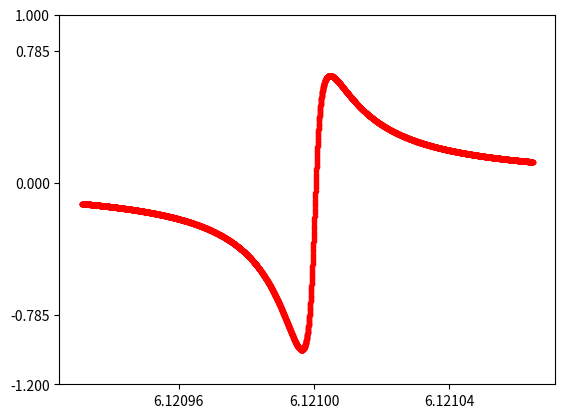

Write Python code to recreate this figure.

# -*- coding: utf-8 -*-
"""
Created on Mon Jun 26 22:05:53 2017

[redacted]
"""
import matplotlib.pyplot as plt
import numpy as np

def standard_type_res(f,fr,Ql,Qc,phi0):
    return (Ql/Qc)*np.exp(1j*phi0)/(1+2j*Ql*(f/fr-1))

def notch_type_res(f,fr,Ql,Qc,phi0):
    return 1-standard_type_res(f,fr,Ql,Qc,phi0)    
    
def notch_type_ucsb(f,fr,Ql,Qc,phi0):
    return 1/(1+Qi/Qc*np.exp(1j*phi0)/(1+1j*2*Qi*(f/fr-1)))
    
    
if __name__=='__main__':
    
    plt.close('all')
    fr=6.1209980401777422 # GHz
    Ql = 305959.16249575053
    absQc = 355069.09919743845
    phi0 = 0.24601917539768126
    a = 0.95268751584495814
    Qc_complex = absQc * np.exp(-1j*phi0)
    Qc = 1/np.real(1/Qc_complex)
    Qi = 1/(1/Ql-1/Qc)
    
    print('Ql=%d'%Ql,'Qc=%d'%Qc,'Qi=%d'%Qi)
    freq_step=fr/Ql/30 # frequency step is one tenth of fr/Ql
    f=np.linspace(fr-100*freq_step,fr+100*freq_step,5000) # frequency array
    
#    S21sim=standard_type_res(f,fr,Ql,Qc)
#    fig,ax = plt.subplots(2,1)
#    ax[0].set_title('standard type resonator')
#    ax[0].plot(f,20*np.log10(np.abs(S21sim)),'.-',c='r')
#    ax[0].plot(S21sim.real,S21sim.imag,'.')
    fig,ax = plt.subplots(1,1)
#    ax.set_ylabel('dB')
    S21sim=notch_type_res(f,fr,Ql,absQc,phi0)*a
    
#    mag = 20*np.log10(np.abs(S21sim))
    mag = np.angle(S21sim)
#    ax.set_title('notch type resonator')
    ax.plot(f,mag,'.-',c='r')
    ax.xaxis.set_ticks([6.121-40e-6,6.121,6.121+40e-6])
    ax.yaxis.set_ticks([-1.2,-np.pi/4,0,np.pi/4,1])
    ax.ticklabel_format(useOffset=False)
    
    array=np.zeros((f.size,4))
    array[:,0]=f
    array[:,1]=mag
    array[:,2]=np.abs(S21sim)
    array[:,3]=np.angle(S21sim)
    
#    fname='Martinis_sim.txt'
# [redacted]